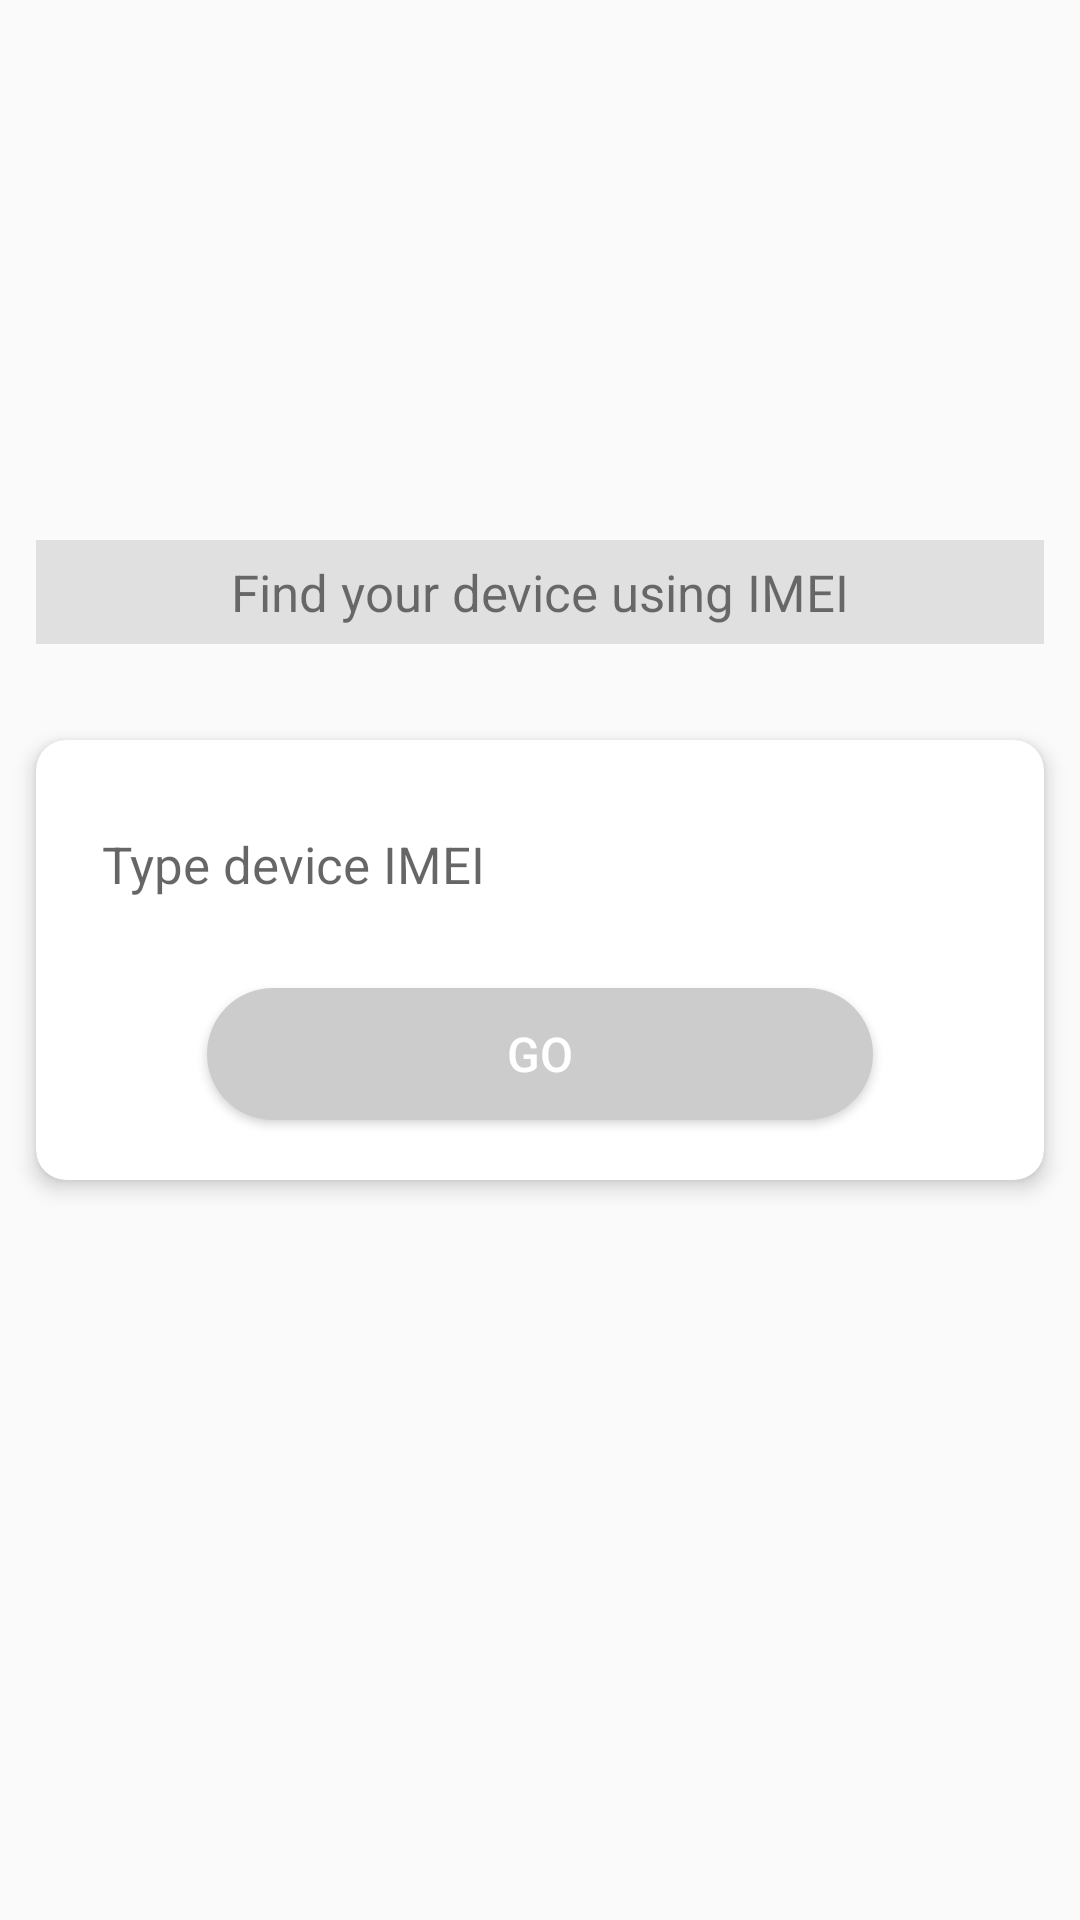

Produce the Android XML layout that renders to this screen, including the resource entries it uses.
<!-- AndroidManifest.xml: application theme AppTheme -->
<!-- res/layout/activity_imei_checker.xml -->
<?xml version="1.0" encoding="utf-8"?>
<RelativeLayout xmlns:android="http://schemas.android.com/apk/res/android"
    xmlns:tools="http://schemas.android.com/tools"
    android:layout_width="match_parent"
    android:layout_height="match_parent"
    tools:context=".Activities.IMEI_CHECKER">

    <RelativeLayout
        android:layout_centerHorizontal="true"
        android:layout_alignParentBottom="true"
        android:gravity="center"
        android:id="@+id/addVieww"
        android:layout_marginTop="10dp"
        android:layout_width="match_parent"
        android:layout_height="wrap_content">

    </RelativeLayout>

    <TextView
        android:layout_width="match_parent"
        android:layout_height="wrap_content"
        android:layout_above="@+id/card"
        android:layout_marginHorizontal="12dp"
        android:layout_marginBottom="20dp"
        android:background="#E0E0E0"
        android:padding="6dp"
        android:text="Find your device using IMEI"
        android:textAlignment="center"
        android:textSize="17sp" />

    <androidx.cardview.widget.CardView
        android:id="@+id/card"
        android:layout_width="match_parent"
        android:layout_height="wrap_content"
        android:layout_centerInParent="true"
        xmlns:app="http://schemas.android.com/apk/res-auto"
        app:cardCornerRadius="10dp"
        app:cardElevation="4dp"
        android:layout_margin="12dp"
        >

        <LinearLayout
            android:id="@+id/layout1"
            android:layout_width="match_parent"
            android:layout_height="wrap_content"
            android:orientation="vertical">


            <EditText
                android:id="@+id/imei_edt"
                android:layout_width="match_parent"
                android:layout_height="wrap_content"
                android:padding="10dp"
                android:layout_marginHorizontal="12dp"
                android:layout_marginTop="20dp"
                android:background="@drawable/shape2"
                android:textSize="17sp"
                android:textColor="@android:color/black"
                android:hint="Type device IMEI"/>

            <Button
                android:id="@+id/btnGo"
                android:layout_width="wrap_content"
                android:layout_height="44dp"
                android:layout_gravity="center_horizontal"
                android:layout_margin="20dp"
                android:text="Go"
                android:paddingHorizontal="100dp"
                android:textColor="@android:color/white"
                android:textSize="16sp"
                android:background="@drawable/gradient_shape3"/>

        </LinearLayout>

        <LinearLayout
            android:visibility="gone"
            android:id="@+id/layout2"
            android:layout_width="match_parent"
            android:layout_height="wrap_content"
            android:orientation="vertical">

            <ImageView
                android:id="@+id/device_img"
                android:layout_width="150dp"
                android:layout_height="150dp"
                android:background="@drawable/shape2"
                android:padding="10dp"
                android:src="@drawable/realmegt"
                android:layout_gravity="center"
                android:layout_marginTop="20dp"/>

            <TextView
                android:layout_width="wrap_content"
                android:layout_height="wrap_content"
                android:text="Brand"
                android:layout_marginHorizontal="12dp"
                android:textSize="15sp"
                android:textColor="#1565C0"
                android:layout_marginTop="20dp"/>

            <TextView
                android:id="@+id/brand_name"
                android:layout_width="match_parent"
                android:layout_height="wrap_content"
                android:padding="10dp"
                android:textColor="#1565C0"
                android:layout_marginHorizontal="12dp"
                android:background="@drawable/shape2"
                android:textSize="17sp" />

            <TextView
                android:layout_width="wrap_content"
                android:layout_height="wrap_content"
                android:text="Model"
                android:layout_marginHorizontal="12dp"
                android:textSize="15sp"
                android:textColor="#1565C0"
                android:layout_marginTop="10dp"/>

            <TextView
                android:id="@+id/model_name"
                android:layout_width="match_parent"
                android:layout_height="wrap_content"
                android:padding="10dp"
                android:textColor="#1565C0"
                android:layout_marginHorizontal="12dp"
                android:background="@drawable/shape2"
                android:textSize="17sp" />

            <TextView
                android:layout_width="wrap_content"
                android:layout_height="wrap_content"
                android:text="Black-List Status"
                android:layout_marginHorizontal="12dp"
                android:textSize="15sp"
                android:textColor="#1565C0"
                android:layout_marginTop="10dp"/>

            <TextView
                android:id="@+id/black_list_status"
                android:layout_width="match_parent"
                android:layout_height="wrap_content"
                android:padding="10dp"
                android:textColor="#1565C0"
                android:layout_marginHorizontal="12dp"
                android:background="@drawable/shape2"
                android:textSize="17sp" />

            <LinearLayout
                android:layout_width="match_parent"
                android:layout_height="wrap_content"
                android:orientation="horizontal"
                android:layout_margin="20dp">

                <Button
                    android:id="@+id/btnUnlockNow"
                    android:layout_width="wrap_content"
                    android:layout_height="44dp"
                    android:layout_gravity="center_horizontal"
                    android:text="Unlock Now"
                    android:textAllCaps="false"
                    android:textColor="@android:color/white"
                    android:textSize="16sp"
                    android:layout_marginHorizontal="5dp"
                    android:layout_weight="1"
                    android:background="@drawable/gradient_shape3"/>

                <Button
                    android:id="@+id/btnMoreServices"
                    android:layout_width="wrap_content"
                    android:layout_height="44dp"
                    android:layout_gravity="center_horizontal"
                    android:text="Services"
                    android:layout_marginHorizontal="5dp"
                    android:layout_weight="1"
                    android:textAllCaps="false"
                    android:textColor="@android:color/white"
                    android:textSize="16sp"
                    android:background="@drawable/gradient_shape3"/>


            </LinearLayout>




        </LinearLayout>

    </androidx.cardview.widget.CardView>


</RelativeLayout>
<!-- resources referenced by this layout -->
<resources>
  <!-- drawable gradient_shape3 (drawable) -->
  <?xml version="1.0" encoding="utf-8"?>
  <shape
      xmlns:android="http://schemas.android.com/apk/res/android"
      android:shape="rectangle">
      <gradient
          android:startColor="@color/colorPrimary"
          android:centerColor="@color/colorPrimary"
          android:endColor="@color/colorPrimaryDark"
          android:angle="0" />
  
      <corners android:radius="45dp"/>
  </shape>
  <!-- drawable realmegt: jpg bitmap (drawable-hdpi, 156834 bytes) -->
  <style name="AppTheme" parent="Theme.AppCompat.Light.DarkActionBar">
          
          <item name="colorPrimary">@color/colorPrimary</item>
          <item name="colorPrimaryDark">@color/colorPrimaryDark</item>
          <item name="colorAccent">@color/colorAccent</item>
      </style>
  <color name="colorPrimary">#CCCCCC</color>
  <color name="colorPrimaryDark">#CCCCCC</color>
  <color name="colorAccent">#CCCCCC</color>
</resources>
